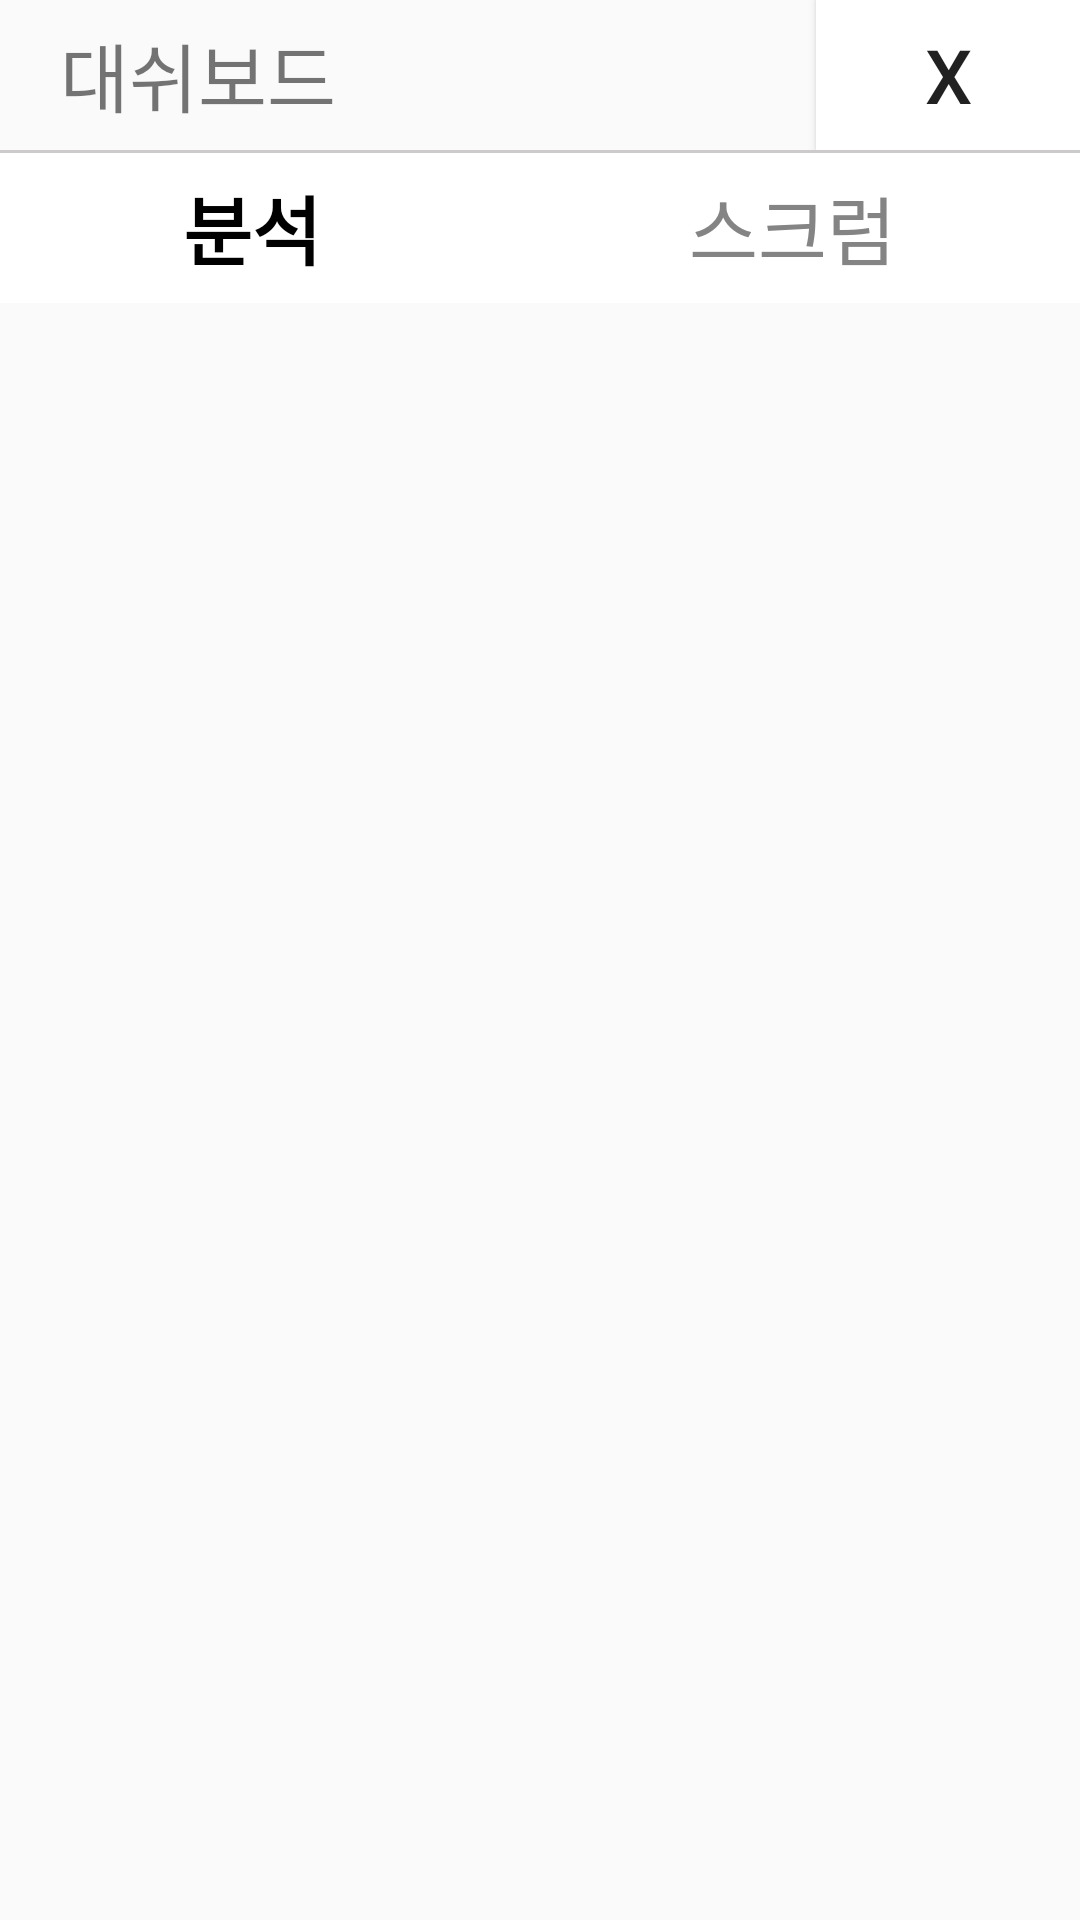

Reconstruct the res/layout file that produces this screen, plus the resources it refers to.
<!-- AndroidManifest.xml: application theme AppTheme -->
<!-- res/layout/activity_anal.xml -->
<?xml version="1.0" encoding="utf-8"?>
<LinearLayout xmlns:android="http://schemas.android.com/apk/res/android"
    xmlns:app="http://schemas.android.com/apk/res-auto"
    xmlns:tools="http://schemas.android.com/tools"
    android:layout_width="match_parent"
    android:layout_height="match_parent"
    android:orientation="vertical"
    tools:context=".AnalActivity">

    <RelativeLayout
        android:layout_width="match_parent"
        android:layout_height="50dp"
        android:orientation="horizontal">

        <TextView
            android:layout_width="wrap_content"
            android:layout_height="wrap_content"
            android:layout_centerVertical="true"
            android:layout_marginLeft="20dp"
            android:text="대쉬보드"
            android:textSize="25sp" />

        <Button
            android:id="@+id/x"
            android:layout_width="wrap_content"
            android:layout_height="match_parent"
            android:layout_alignParentRight="true"
            android:background="@drawable/buttonshape"
            android:text="X"
            android:textSize="25dp" />
    </RelativeLayout>

    <View
        android:layout_width="match_parent"
        android:layout_height="1dp"
        android:background="#cccaca" />

    <LinearLayout
        android:id="@+id/select_bar"
        android:layout_width="match_parent"
        android:layout_height="50dp"
        android:background="#fff"
        android:orientation="horizontal">

        <TextView
            android:id="@+id/analyze"
            android:layout_width="wrap_content"
            android:layout_height="50dp"
            android:layout_gravity="center"
            android:layout_weight="1"
            android:gravity="center"
            android:text="분석"
            android:textColor="#000000"
            android:textSize="25sp"
            android:textStyle="bold" />

        <TextView
            android:id="@+id/scrum"
            android:layout_width="wrap_content"
            android:layout_height="50dp"
            android:layout_gravity="center"
            android:layout_weight="1"
            android:fontFamily="@font/mp_bold"
            android:gravity="center"
            android:text="스크럼"
            android:textColor="#848484"
            android:textSize="25sp" />

    </LinearLayout>


    <FrameLayout
        android:id="@+id/fragment"
        android:name="com.example.han.adding.AnalyzeFragment"
        android:layout_width="match_parent"
        android:layout_height="match_parent" />

</LinearLayout>
<!-- resources referenced by this layout -->
<resources>
  <!-- drawable buttonshape (drawable) -->
  <?xml version="1.0" encoding="utf-8"?>
  <shape xmlns:android="http://schemas.android.com/apk/res/android"
      android:shape="rectangle">
      <solid android:color="#FFFFFF" />
      <padding
          android:bottom="0dp"
          android:left="0dp"
          android:right="0dp"
          android:top="0dp" />
      <stroke
          android:width="3dp"
          android:color="#FFFFFF" />
  </shape>
  <style name="AppTheme" parent="Theme.AppCompat.Light.NoActionBar">
          
          <item name="colorPrimary">@color/colorPrimary</item>
          <item name="colorPrimaryDark">@color/colorPrimaryDark</item>
          <item name="colorAccent">@color/colorAccent</item>
  
          <item name="android:statusBarColor">#692783</item>
      </style>
  <color name="colorPrimary">#3F51B5</color>
  <color name="colorPrimaryDark">#303F9F</color>
  <color name="colorAccent">#FF4081</color>
</resources>
